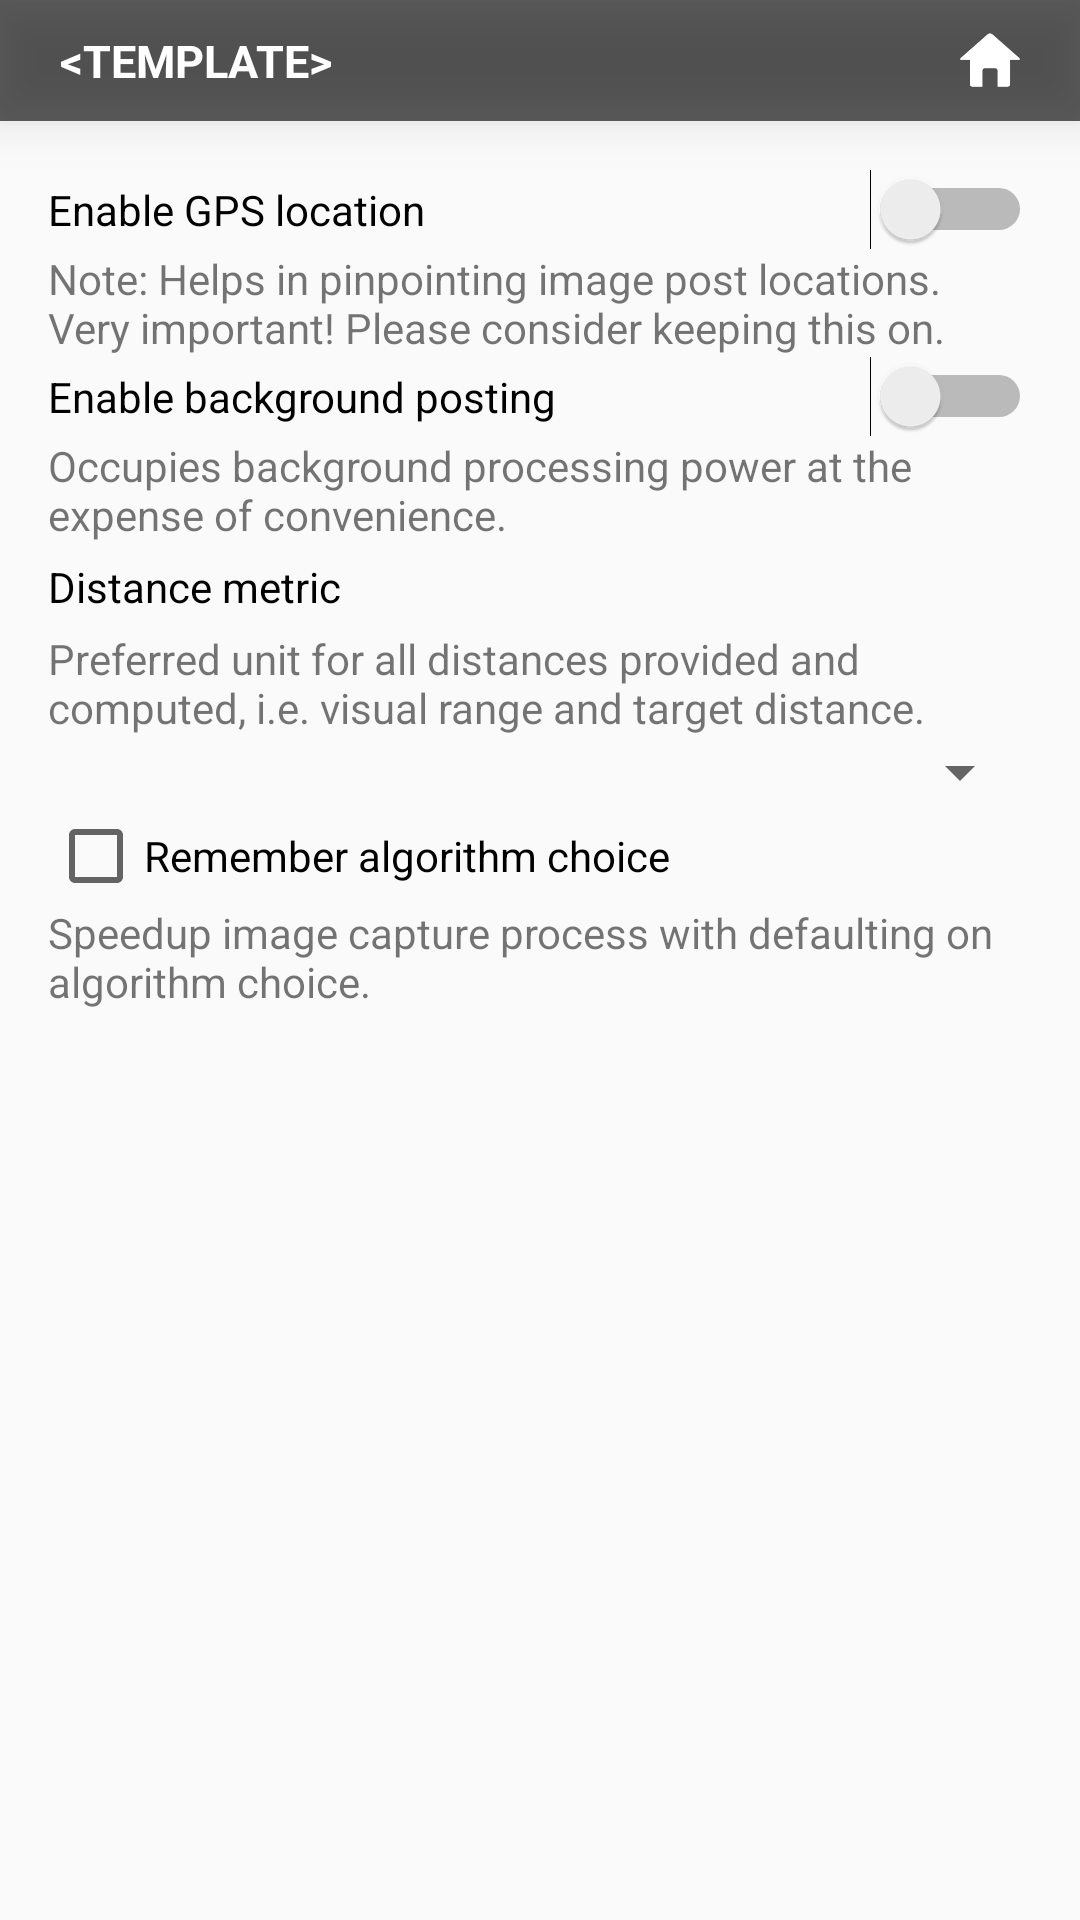

The Android layout XML behind this screen, and the referenced resources:
<!-- AndroidManifest.xml: application theme Theme.AppCompat.Light.NoActionBar -->
<!-- res/layout/activity_settings.xml -->
<?xml version="1.0" encoding="utf-8"?>
<LinearLayout xmlns:android="http://schemas.android.com/apk/res/android"
    xmlns:tools="http://schemas.android.com/tools"
    android:orientation="vertical"
    android:layout_width="match_parent"
    android:layout_height="match_parent">

    <include layout="@layout/secondary_nav_bar" />

    <LinearLayout
        android:orientation="vertical"
        android:layout_width="match_parent"
    android:layout_height="match_parent"
    android:paddingBottom="@dimen/activity_vertical_margin"
    android:paddingLeft="@dimen/activity_horizontal_margin"
    android:paddingRight="@dimen/activity_horizontal_margin"
    android:paddingTop="@dimen/activity_vertical_margin"
        tools:context="edu.wsu.lar.airpact_fire.edu.wsu.edu.airpact_fire.activity.InformationActivity"
        android:id="@+id/activity_content">

        <Switch
            android:id="@+id/switch1"
            android:layout_width="match_parent"
            android:layout_height="wrap_content"
            android:text="Enable GPS location" />

        <TextView
            android:id="@+id/textView2"
            android:layout_width="match_parent"
            android:layout_height="wrap_content"
            android:text="Note: Helps in pinpointing image post locations. Very important! Please consider keeping this on." />

        <Switch
            android:id="@+id/switch2"
            android:layout_width="match_parent"
            android:layout_height="wrap_content"
            android:text="Enable background posting" />

        <TextView
            android:id="@+id/textView3"
            android:layout_width="match_parent"
            android:layout_height="wrap_content"
            android:text="Occupies background processing power at the expense of convenience." />

        <TextView
            android:id="@+id/textView9"
            android:layout_width="match_parent"
            android:layout_height="wrap_content"
            android:paddingBottom="5dp"
            android:paddingTop="5dp"
            android:text="Distance metric"
            android:textColor="#000" />

        <TextView
            android:id="@+id/textView10"
            android:layout_width="match_parent"
            android:layout_height="wrap_content"
            android:text="Preferred unit for all distances provided and computed, i.e. visual range and target distance." />

        <Spinner
            android:id="@+id/spinner"
            android:layout_width="match_parent"
            android:layout_height="wrap_content" />

        <CheckBox
            android:id="@+id/asdf"
            android:layout_width="match_parent"
            android:layout_height="wrap_content"
            android:text="Remember algorithm choice" />

        <TextView
            android:id="@+id/textView17"
            android:layout_width="match_parent"
            android:layout_height="wrap_content"
            android:text="Speedup image capture process with defaulting on algorithm choice." />

    </LinearLayout>
</LinearLayout>
<!-- res/layout/secondary_nav_bar.xml (included above) -->
<?xml version="1.0" encoding="utf-8"?>
<FrameLayout xmlns:android="http://schemas.android.com/apk/res/android"
    android:orientation="vertical"
    android:layout_width="match_parent"
    android:layout_height="wrap_content"
    android:layout_alignParentBottom="false"
    android:layout_centerHorizontal="true"
    android:background="@color/schemeTransparentDark"
    android:translationZ="10dp"
    android:id="@+id/navbar"
    android:padding="10dp">

    <LinearLayout
        android:layout_width="match_parent"
        android:layout_height="match_parent"
        android:orientation="horizontal">

        <TextView
            android:id="@+id/navbar_title"
            android:layout_width="wrap_content"
            android:layout_height="wrap_content"
            android:layout_gravity="center_vertical"
            android:paddingLeft="10dp"
            android:text="&lt;TEMPLATE>"
            android:textAppearance="?android:attr/textAppearanceMedium"
            android:textStyle="bold"
            android:textColor="@color/schemeWhite"
            android:textSize="15dp" />

        <LinearLayout
            android:orientation="horizontal"
            android:layout_width="match_parent"
            android:layout_height="match_parent">

            <FrameLayout
                android:layout_width="match_parent"
                android:layout_height="match_parent"
                android:layout_gravity="bottom"
                android:layout_weight="1"
                android:id="@+id/icon_space">

            </FrameLayout>

            <ImageView
                android:id="@+id/information_button"
                android:layout_width="20dp"
                android:layout_height="20dp"
                android:layout_alignParentBottom="true"
                android:layout_centerHorizontal="true"
                android:layout_gravity="center_vertical|right"
                android:src="@drawable/information"
                android:layout_marginRight="15dp"
                android:tint="@color/schemeWhite" />

            <ImageView
                android:id="@+id/home_button"
                android:layout_width="20dp"
                android:layout_height="20dp"
                android:layout_alignParentBottom="true"
                android:layout_centerHorizontal="true"
                android:src="@drawable/home"
                android:layout_gravity="center_vertical|right"
                android:layout_marginRight="10dp"
                android:tint="@color/schemeWhite" />

        </LinearLayout>

    </LinearLayout>
</FrameLayout>
<!-- resources referenced by this layout -->
<resources>
  <color name="schemeTransparentDark">#a0000000</color>
  <color name="schemeWhite">#fff</color>
  <dimen name="activity_horizontal_margin">16dp</dimen>
  <dimen name="activity_vertical_margin">16dp</dimen>
  <!-- drawable home: png bitmap (drawable, 1447 bytes) -->
</resources>
